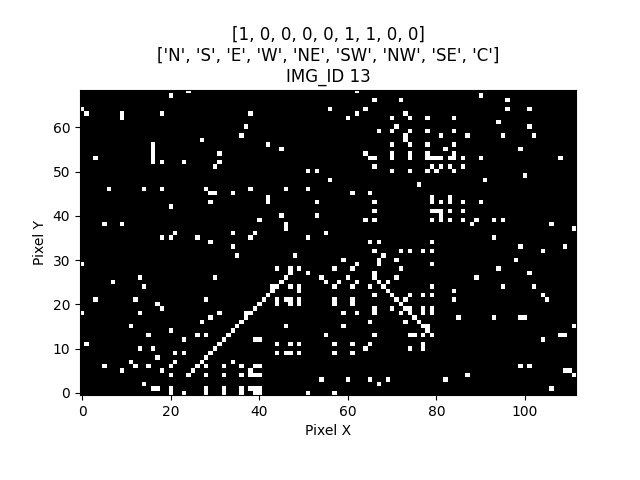

The file beside this chart, header and first rows:
IMG_ID, PIXEL_X, PIXEL_Y, PIXEL_COLOR
13, 0, 0, 0
13, 1, 0, 0
13, 2, 0, 0
13, 3, 0, 0
13, 4, 0, 0
13, 5, 0, 0
13, 6, 0, 0
13, 7, 0, 0
13, 8, 0, 0
13, 9, 0, 0
13, 10, 0, 0
13, 11, 0, 0
13, 12, 0, 0
13, 13, 0, 0
13, 14, 0, 0
13, 15, 0, 0
13, 16, 0, 0
13, 17, 0, 0
13, 18, 0, 0
13, 19, 0, 0
13, 20, 0, 1
13, 21, 0, 0
13, 22, 0, 0
13, 23, 0, 1
13, 24, 0, 0
13, 25, 0, 0
13, 26, 0, 0
13, 27, 0, 0
13, 28, 0, 1
13, 29, 0, 0
13, 30, 0, 0
13, 31, 0, 0
13, 32, 0, 1
13, 33, 0, 0
13, 34, 0, 0
13, 35, 0, 0
13, 36, 0, 1
13, 37, 0, 0
13, 38, 0, 0
13, 39, 0, 1
13, 40, 0, 1
13, 41, 0, 0
13, 42, 0, 0
13, 43, 0, 0
13, 44, 0, 0
13, 45, 0, 0
13, 46, 0, 0
13, 47, 0, 0
13, 48, 0, 0
13, 49, 0, 0
13, 50, 0, 0
13, 51, 0, 1
13, 52, 0, 0
13, 53, 0, 0
13, 54, 0, 0
13, 55, 0, 0
13, 56, 0, 0
13, 57, 0, 1
13, 58, 0, 0
13, 59, 0, 0
... 7,668 more rows
